Labelled photos from "dataset", an image-classification folder in DarksAces/Pruebas. The possible labels are: african art, architecture, ceramics, comics manga, concept art, cyberpunk, drawings, graffiti, mosaics, non art, oil painting, origami, paintings, photography, pixel art, scientific illustration, sculptures, stained glass, steampunk, tattoo art, textiles, textures, ukiyo-e, vaporwave, vehicles, video art, watercolor.

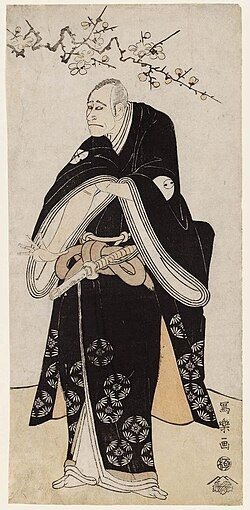
Label: ukiyo-e

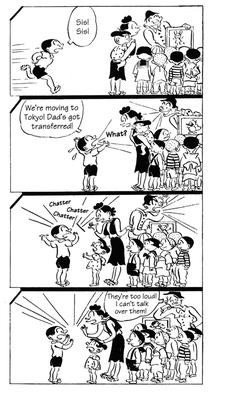
Label: comics manga

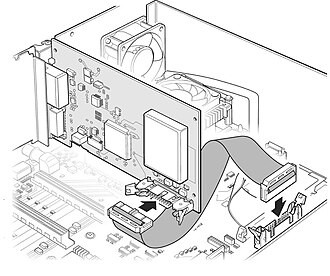
Label: scientific illustration

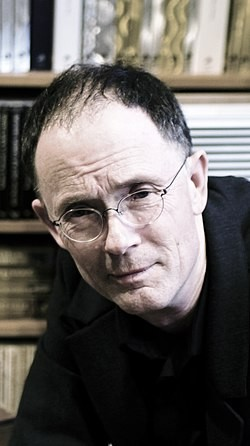
Label: cyberpunk

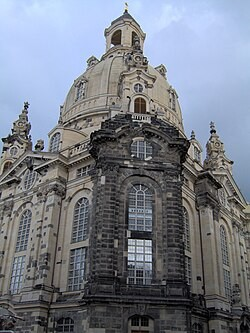
Label: textures

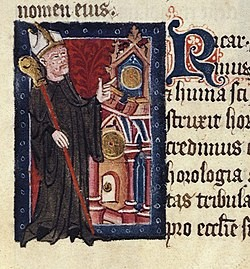
Label: non art
